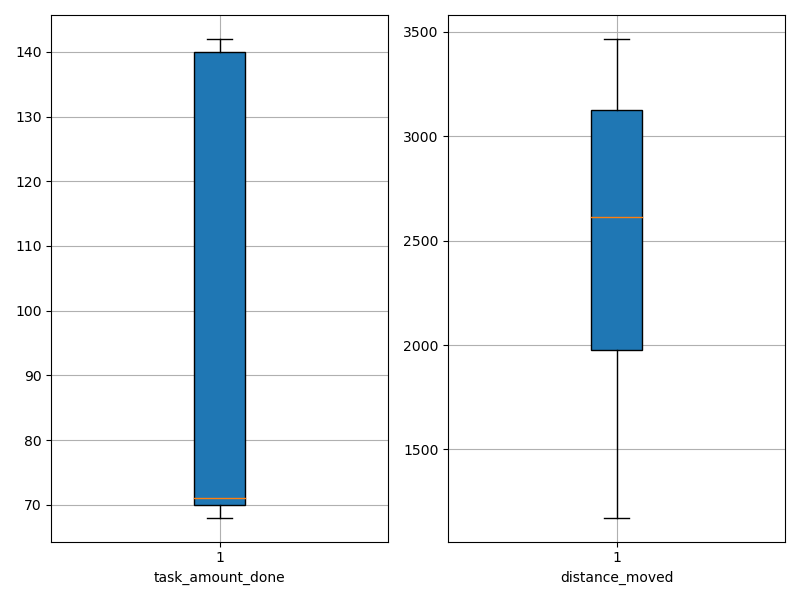

The data file committed next to this chart (first rows):
agent_id, task_amount_done, distance_moved
0, 69.0, 1173
1, 140.0, 2638
2, 68.0, 2592
3, 139.0, 2341
4, 70.0, 1989
5, 141.0, 3069
6, 70.0, 1903
7, 70.0, 1652
8, 72.0, 2116
9, 69.0, 1934
10, 140.0, 2640
11, 139.0, 3186
12, 68.0, 1723
13, 140.0, 3158
14, 70.0, 3387
15, 142.0, 2912
16, 71.0, 3466
17, 70.0, 3145
18, 71.0, 2027
19, 71.0, 1393
20, 71.0, 3264
21, 141.0, 3052
22, 69.0, 1368
23, 70.0, 2197
24, 70.0, 3266
25, 142.0, 2219
26, 138.0, 3062
27, 70.0, 2312
28, 141.0, 2741
29, 139.0, 3156
30, 138.0, 2711
31, 70.0, 2203
32, 140.0, 3183
33, 69.0, 2292
34, 70.0, 1754
35, 70.0, 1476
36, 140.0, 3122
37, 141.0, 3131
38, 70.0, 2655
39, 71.0, 1646
